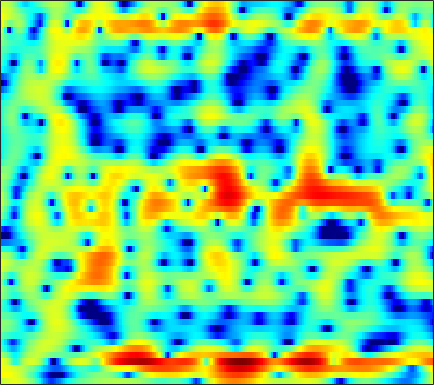

Values plotted in this chart, from the file beside it:
1.9472, 2.2712, 2.6726, 3.0064, 3.2019, 3.3703, 3.4272, 3.3968, 3.2432, 2.9614, 2.5662, 2.1763, 1.5349, 0.76478, 0.097205, -0.93714, -2.1168, -3.1162, -4.6111, -6.2967, -8.0816, -9.3894, -10.83, -11.48
4.482, 4.399, 4.282, 4.137, 4.006, 3.785, 3.496, 3.23, 2.799, 2.271, 1.641, 1.093, 0.2516, -0.7092, -1.51, -2.713, -4.054, -5.146, -6.736, -8.444, -10.3, -11.81, -14.04, -16.72
3.824, 3.769, 3.649, 3.483, 3.327, 3.092, 2.851, 2.644, 2.36, 2.051, 1.695, 1.385, 0.8952, 0.2953, -0.2256, -0.998, -1.937, -2.735, -3.854, -5.053, -6.297, -7.233, -8.386, -9.329
4.016, 3.678, 2.829, 1.517, 0.2338, -1.739, -3.317, -3.483, -2.291, -0.5953, 0.8674, 1.682, 2.425, 2.824, 2.925, 2.804, 2.403, 1.868, 0.9017, -0.4146, -2.259, -4.074, -7.394, -12.53
1.684, 1.006, -0.1121, -1.389, -2.457, -3.783, -4.608, -4.594, -3.757, -2.475, -1.207, -0.3402, 0.5849, 1.29, 1.677, 2.028, 2.2, 2.206, 2.066, 1.758, 1.275, 0.8585, 0.2717, -0.2122
-1.107, -2.215, -3.784, -5.342, -6.398, -7.267, -7.264, -6.73, -5.596, -4.258, -2.921, -1.95, -0.7707, 0.2605, 0.9045, 1.585, 2.078, 2.343, 2.581, 2.714, 2.742, 2.704, 2.546, 2.27
-2.418, -3.644, -5.587, -7.954, -9.922, -12.02, -11.7, -10.05, -7.626, -5.579, -3.932, -2.884, -1.683, -0.6562, 0.01306, 0.7732, 1.401, 1.79, 2.21, 2.536, 2.758, 2.867, 2.915, 2.863
-0.966, -1.444, -2.095, -2.695, -3.058, -3.402, -3.619, -3.693, -3.662, -3.472, -3.157, -2.885, -2.475, -2.035, -1.672, -1.139, -0.5369, -0.06703, 0.5499, 1.113, 1.593, 1.895, 2.202, 2.417
0.322, 0.1492, -0.1437, -0.499, -0.8038, -1.257, -1.761, -2.197, -2.856, -3.623, -4.469, -5.145, -5.995, -6.522, -6.468, -5.705, -4.373, -3.245, -1.78, -0.4751, 0.6164, 1.3, 2.019, 2.546
0.3618, 0.3534, 0.2258, -0.04183, -0.3446, -0.8384, -1.427, -1.958, -2.836, -4.038, -5.677, -7.311, -10.32, -14.84, -17.72, -13.19, -8.195, -5.541, -2.927, -0.9829, 0.5039, 1.389, 2.302, 2.936
-1.037, -1.072, -1.262, -1.587, -1.889, -2.319, -2.733, -3.017, -3.351, -3.674, -3.972, -4.153, -4.296, -4.229, -3.982, -3.353, -2.427, -1.624, -0.5325, 0.4874, 1.373, 1.931, 2.529, 2.952
-1.958, -2.431, -3.329, -4.449, -5.397, -6.643, -7.484, -7.551, -6.861, -5.702, -4.487, -3.689, -2.774, -1.96, -1.371, -0.6339, 0.04044, 0.4978, 1.081, 1.632, 2.133, 2.442, 2.762, 2.983
-1.135, -1.934, -3.427, -5.57, -7.755, -12.04, -18.26, -16.91, -10.91, -7.118, -4.613, -3.223, -1.817, -0.7895, -0.2075, 0.3691, 0.7762, 1.001, 1.223, 1.402, 1.587, 1.763, 2.038, 2.325
0.8699, 0.2834, -0.662, -1.687, -2.374, -3.044, -3.394, -3.373, -2.85, -1.987, -1.124, -0.5385, 0.1237, 0.5863, 0.7358, 0.6561, 0.2987, -0.1378, -0.9477, -1.922, -2.72, -2.879, -2.289, -1.108
1.606, 0.804, -0.2839, -1.292, -1.844, -2.148, -1.919, -1.484, -0.7546, 0.01286, 0.7237, 1.161, 1.545, 1.663, 1.554, 1.096, 0.1714, -0.8908, -2.993, -6.286, -12.26, -18.44, -11, -5.576
0.9647, -0.6746, -3.583, -7.966, -12.85, -13.55, -7.735, -4.75, -2.054, -0.2608, 0.9983, 1.679, 2.262, 2.488, 2.477, 2.232, 1.695, 1.113, 0.2127, -0.7303, -1.554, -1.919, -1.888, -1.432
2.049, 0.8972, -0.8126, -2.452, -3.374, -3.661, -2.799, -1.861, -0.6072, 0.5185, 1.397, 1.884, 2.344, 2.608, 2.653, 2.526, 2.243, 1.922, 1.358, 0.6841, -0.01634, -0.5718, -1.315, -1.966
3.277, 2.704, 1.976, 1.385, 1.015, 0.6683, 0.6023, 0.6511, 0.798, 1.055, 1.364, 1.566, 1.8, 1.996, 2.058, 1.989, 1.773, 1.488, 0.887, 0.02892, -1.065, -2.12, -3.901, -6.056
3.51, 3.167, 2.664, 2.125, 1.745, 1.245, 0.7288, 0.4069, 0.1218, -0.01764, 0.05747, 0.2854, 0.7149, 1.164, 1.488, 1.827, 1.94, 1.864, 1.528, 0.8518, -0.2456, -1.345, -3.342, -6.173
1.743, 1.579, 1.214, 0.6582, 0.1387, -0.7269, -1.945, -3.03, -4.668, -6.171, -6.414, -5.377, -3.256, -1.279, -0.04134, 1.273, 2.162, 2.578, 2.856, 2.799, 2.418, 1.976, 1.19, 0.2218
-3.498, -3.433, -3.471, -3.694, -4.056, -4.794, -5.87, -7.155, -9.649, -13.09, -14.42, -11.26, -7.026, -3.875, -2.066, -0.273, 1.036, 1.77, 2.434, 2.832, 3.015, 3.008, 2.896, 2.702
-9.192, -9.303, -9.257, -8.914, -8.589, -8.121, -7.657, -7.446, -7.15, -6.683, -5.973, -5.171, -3.88, -2.528, -1.521, -0.3344, 0.6555, 1.272, 1.905, 2.354, 2.663, 2.794, 2.876, 2.898
-14.95, -17.97, -20.72, -17.06, -13.95, -10.87, -8.818, -7.524, -6.085, -4.887, -3.729, -2.932, -1.914, -0.9138, -0.2533, 0.5555, 1.246, 1.65, 2.082, 2.368, 2.509, 2.565, 2.561, 2.498
-10.08, -11.69, -12.77, -11.91, -10.67, -8.868, -7.186, -6.035, -4.628, -3.343, -2.138, -1.291, -0.2751, 0.6225, 1.2, 1.83, 2.294, 2.53, 2.682, 2.666, 2.474, 2.236, 1.834, 1.376
-2.756, -3.638, -4.718, -5.537, -5.843, -6.083, -5.675, -5.022, -3.929, -2.493, -1.102, -0.1146, 1.113, 2.07, 2.668, 3.255, 3.566, 3.658, 3.525, 3.125, 2.462, 1.719, 0.4518, -1.21
0.7902, -0.451, -2.375, -4.732, -6.842, -10.35, -12.94, -11.39, -7.472, -4.172, -1.657, -0.1841, 1.398, 2.579, 3.234, 3.824, 4.072, 4.049, 3.747, 3.095, 2.135, 1.162, -0.4956, -2.68
2.018, 0.7283, -1.084, -3.398, -5.286, -7.941, -9.468, -8.824, -6.689, -4.148, -2.037, -0.6114, 0.8298, 1.977, 2.599, 3.083, 3.268, 3.13, 2.659, 1.799, 0.5917, -0.4113, -1.882, -2.974
2.792, 1.846, 0.3444, -1.213, -2.418, -3.704, -4.598, -4.827, -4.357, -3.336, -1.944, -0.9051, 0.4285, 1.513, 2.124, 2.66, 2.796, 2.642, 1.986, 0.8379, -1.055, -3.088, -7.113, -13.34
2.357, 1.476, -0.1487, -2.067, -4.014, -6.881, -10.56, -12.61, -11.05, -7.861, -4.879, -3.178, -1.303, 0.1616, 0.9643, 1.819, 2.215, 2.329, 2.061, 1.455, 0.3519, -0.6965, -2.305, -3.394
1.099, 0.3199, -1.088, -2.951, -4.696, -7.439, -10.46, -12.09, -11.49, -9.242, -6.99, -5.47, -3.684, -2.163, -1.163, -0.0602, 0.7992, 1.27, 1.694, 1.834, 1.81, 1.699, 1.563, 1.456
1.062, 0.5308, -0.4252, -1.621, -2.638, -4.13, -5.558, -6.541, -7.49, -8.103, -8.02, -7.545, -6.131, -4.485, -3.131, -1.58, -0.1936, 0.6244, 1.531, 2.178, 2.647, 2.853, 3.002, 2.986
1.364, 1.073, 0.5482, -0.2356, -0.9556, -2.266, -3.882, -5.432, -8.193, -12.44, -20.17, -19.98, -11.96, -7.308, -4.98, -2.596, -0.8085, 0.2838, 1.455, 2.412, 3.118, 3.514, 3.805, 3.867
-0.1857, -0.02085, 0.05131, -0.1915, -0.5242, -1.277, -2.322, -3.404, -4.984, -6.779, -7.985, -8.217, -7.25, -5.816, -4.718, -3.415, -2.196, -1.303, -0.1366, 0.9703, 1.963, 2.604, 3.255, 3.641
-3.217, -2.251, -1.384, -0.8915, -0.7717, -0.8122, -1.144, -1.51, -2.167, -2.862, -3.544, -4.013, -4.626, -5.25, -5.76, -6.38, -6.609, -6.156, -4.651, -2.69, -0.7967, 0.4352, 1.784, 2.754
-4.918, -3.649, -2.362, -1.48, -1.052, -0.7389, -0.6943, -0.7711, -1.108, -1.599, -2.322, -2.991, -4.195, -5.883, -7.666, -11.47, -20.01, -24.96, -11.79, -6.374, -3.056, -1.194, 0.6652, 2.055
-4.772, -3.843, -2.821, -2.008, -1.536, -1.135, -0.9233, -0.9209, -1.035, -1.364, -1.861, -2.351, -3.154, -4.107, -4.913, -5.881, -6.456, -6.295, -5.269, -3.717, -2.022, -0.8623, 0.5349, 1.689
-4.672, -3.913, -3.05, -2.327, -1.909, -1.479, -1.229, -1.165, -1.193, -1.364, -1.629, -1.891, -2.276, -2.655, -2.912, -3.117, -3.12, -2.942, -2.497, -1.801, -0.9414, -0.2565, 0.6686, 1.527
-4.637, -3.855, -2.892, -2.166, -1.744, -1.353, -1.16, -1.099, -1.195, -1.371, -1.634, -1.857, -2.156, -2.45, -2.61, -2.795, -2.825, -2.759, -2.453, -1.91, -1.162, -0.4761, 0.4637, 1.401
-4.338, -3.328, -2.23, -1.427, -1.006, -0.7335, -0.7257, -0.8817, -1.259, -1.774, -2.327, -2.692, -3.103, -3.445, -3.71, -4.146, -4.709, -5.13, -5.362, -4.833, -3.446, -2.121, -0.3322, 1.222
-4.072, -2.722, -1.408, -0.4937, -0.1216, -0.01134, -0.3686, -0.9974, -2.213, -3.921, -5.764, -6.702, -6.856, -6.183, -5.832, -5.918, -7.204, -9.385, -16.22, -20.08, -8.391, -4.305, -0.7888, 1.54
-4.204, -2.672, -1.192, -0.2217, 0.1225, 0.1799, -0.3309, -1.17, -2.999, -6.046, -11.51, -18.02, -13.4, -8.062, -5.953, -4.446, -3.915, -3.903, -3.889, -3.235, -1.731, -0.3493, 1.33, 2.67
-3.889, -2.817, -1.662, -0.8668, -0.4454, -0.2178, -0.3286, -0.5964, -1.266, -2.124, -2.892, -3.201, -3.068, -2.388, -1.752, -0.9715, -0.3186, 0.09481, 0.5704, 1.072, 1.586, 1.932, 2.342, 2.574
-4.063, -3.428, -2.629, -1.922, -1.442, -0.9441, -0.5831, -0.3933, -0.2284, -0.1357, -0.01696, 0.09581, 0.3235, 0.6403, 0.9071, 1.273, 1.605, 1.821, 2.058, 2.208, 2.249, 2.189, 1.961, 1.51
-5.644, -5.209, -4.445, -3.564, -2.939, -2.073, -1.289, -0.7861, -0.1608, 0.3793, 0.8291, 1.138, 1.516, 1.838, 2.057, 2.31, 2.503, 2.6, 2.657, 2.593, 2.396, 2.155, 1.634, 0.8692
-10, -9.463, -8.125, -6.479, -5.259, -3.78, -2.485, -1.631, -0.6681, 0.1516, 0.8264, 1.258, 1.735, 2.112, 2.335, 2.558, 2.705, 2.764, 2.761, 2.675, 2.48, 2.241, 1.782, 1.125
-30.86, -20.74, -13.44, -9.466, -7.347, -5.248, -3.596, -2.544, -1.388, -0.4255, 0.3829, 0.8641, 1.371, 1.741, 1.925, 2.076, 2.148, 2.17, 2.183, 2.198, 2.192, 2.143, 2.024, 1.773
-10.35, -10.12, -9.001, -7.625, -6.632, -5.354, -4.165, -3.304, -2.139, -1.09, -0.2075, 0.3187, 0.7978, 1.017, 1.025, 0.861, 0.5753, 0.3742, 0.2795, 0.4546, 0.9007, 1.34, 1.892, 2.308
-3.935, -4.453, -5.196, -6.037, -6.633, -7.136, -6.727, -5.727, -3.939, -2.232, -0.9011, -0.1772, 0.3524, 0.3626, 0.02378, -0.9641, -2.626, -4.298, -6.273, -5.619, -2.844, -0.8209, 1.271, 2.742
-1.713, -2.623, -4.303, -6.819, -9.744, -17.34, -22.75, -12.73, -7.142, -4.051, -2.115, -1.198, -0.5319, -0.4688, -0.8063, -1.865, -3.773, -5.877, -8.837, -7.804, -3.885, -1.397, 1.091, 2.838
-1.424, -2.089, -3.222, -4.572, -5.516, -6.607, -6.795, -6.324, -5.134, -3.881, -2.887, -2.348, -1.859, -1.641, -1.649, -1.842, -2.114, -2.204, -2.146, -1.625, -0.6874, 0.2031, 1.366, 2.392
-0.9098, -1.309, -1.906, -2.532, -2.948, -3.369, -3.57, -3.562, -3.457, -3.25, -3.054, -2.912, -2.803, -2.73, -2.682, -2.551, -2.314, -2.057, -1.572, -0.9195, -0.1564, 0.4533, 1.261, 1.997
0.1321, -0.3786, -1.056, -1.639, -2.051, -2.375, -2.584, -2.662, -2.797, -3.003, -3.263, -3.527, -3.965, -4.393, -4.582, -4.54, -4.118, -3.632, -2.672, -1.621, -0.5503, 0.1784, 1.117, 1.93
1.46, 0.3088, -1.331, -2.655, -3.133, -3.075, -2.617, -2.333, -2.132, -2.356, -3.055, -3.956, -5.592, -7.719, -9.339, -10.4, -9.057, -7.21, -4.866, -2.832, -1.063, 0.1028, 1.398, 2.421
3.393, 1.125, -3.479, -12.91, -16.55, -6.474, -2.595, -1.102, -0.186, -0.1572, -0.9652, -2.102, -4.454, -8.071, -11.76, -15.7, -12.13, -9.298, -6.334, -3.773, -1.447, 0.1695, 1.934, 3.261
5.133, 3.755, 1.758, 0.05647, -0.4889, -0.1816, 0.5972, 1.064, 1.287, 1.049, 0.3494, -0.475, -1.949, -3.743, -5.2, -7.197, -9.338, -11.16, -13.16, -10.34, -5.72, -2.904, -0.1234, 1.74
4.5, 4.024, 3.348, 2.687, 2.291, 1.855, 1.504, 1.214, 0.7745, 0.1905, -0.5406, -1.188, -2.193, -3.361, -4.392, -5.984, -7.963, -9.668, -11.12, -9.55, -6.34, -4.085, -1.776, -0.177
3.283, 3.211, 2.954, 2.565, 2.19, 1.596, 0.9075, 0.3422, -0.441, -1.238, -1.989, -2.476, -3.024, -3.463, -3.744, -4.011, -4.199, -4.163, -3.907, -3.261, -2.315, -1.558, -0.551, 0.2578
2.327, 2.411, 2.308, 1.979, 1.563, 0.8004, -0.22, -1.142, -2.591, -4.12, -5.418, -5.968, -5.884, -5.145, -4.415, -3.472, -2.603, -2.014, -1.286, -0.5849, 0.08405, 0.5383, 1.069, 1.48
